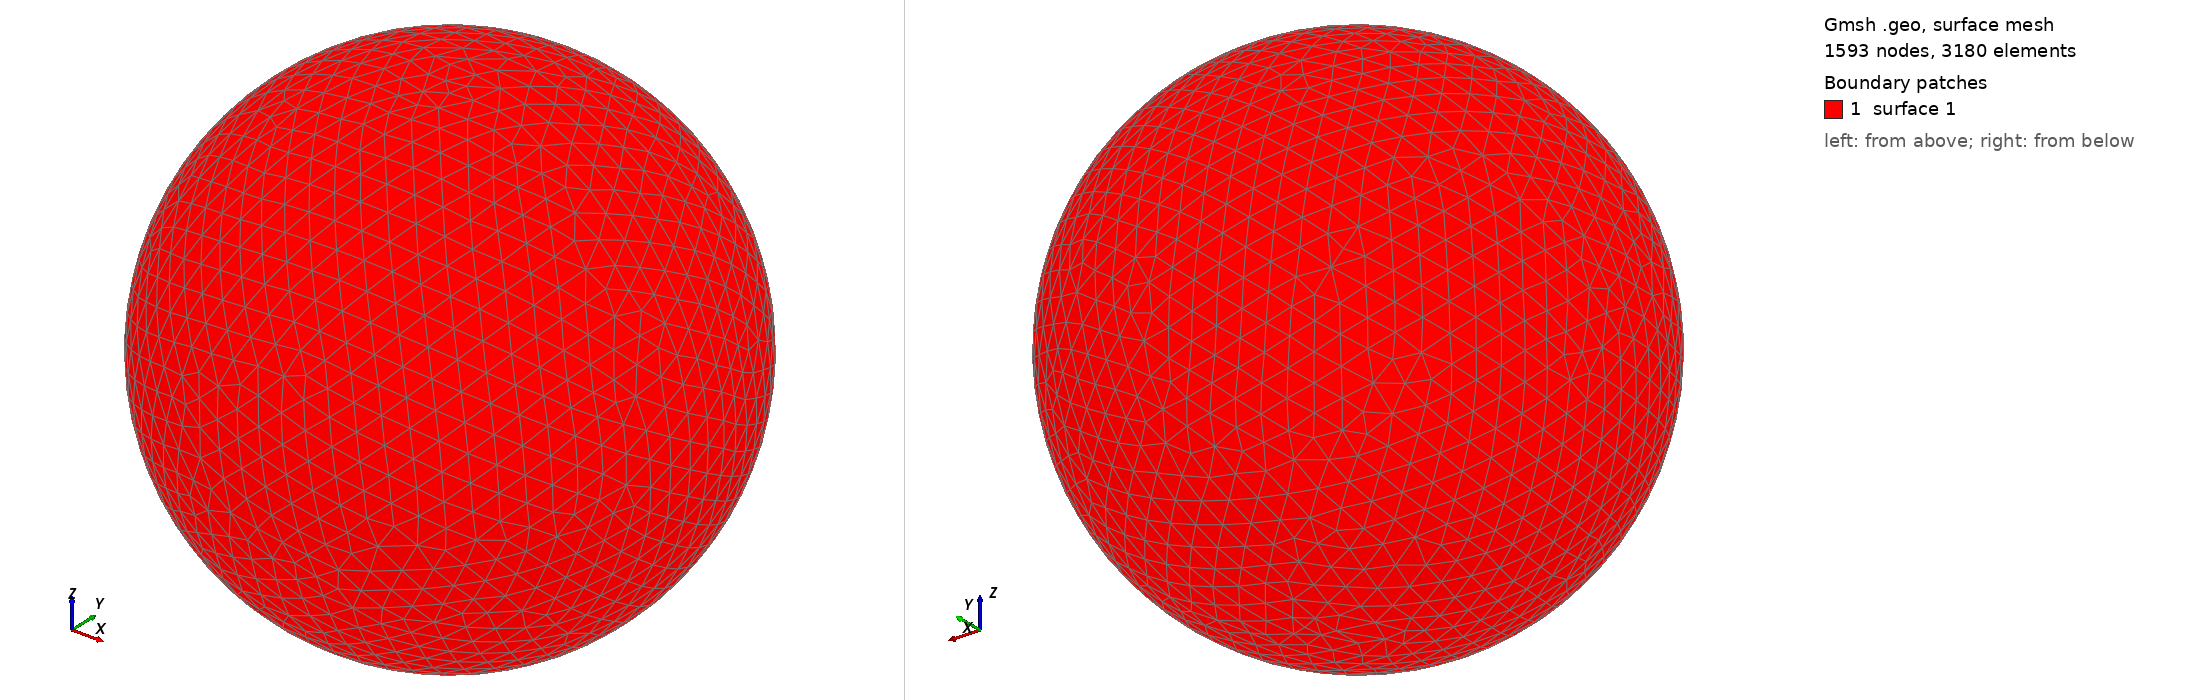

Gmsh geometry script, surface-meshed: 1593 nodes, 3180 surface elements. Boundary patches (legend numbers): 1 surface 1. Left view from above one corner, right view from below the opposite corner. The script declares no physical surfaces, so the legend lists its geometric surfaces. The drawing asked Gmsh for element sizes between 1% and 20% of the model's largest extent; the script's own settings can give other sizes.

=== shot0391.geo (drawn) ===
SetFactory("OpenCASCADE");
Point(1) = {0,0,0,0};
Sphere(1) = {0,0,0,0.00451000};
MeshSize{ PointsOf{ Surface{:}; } } = 0.000451000;
Mesh.ElementOrder=1;
Mesh.Format=39;
